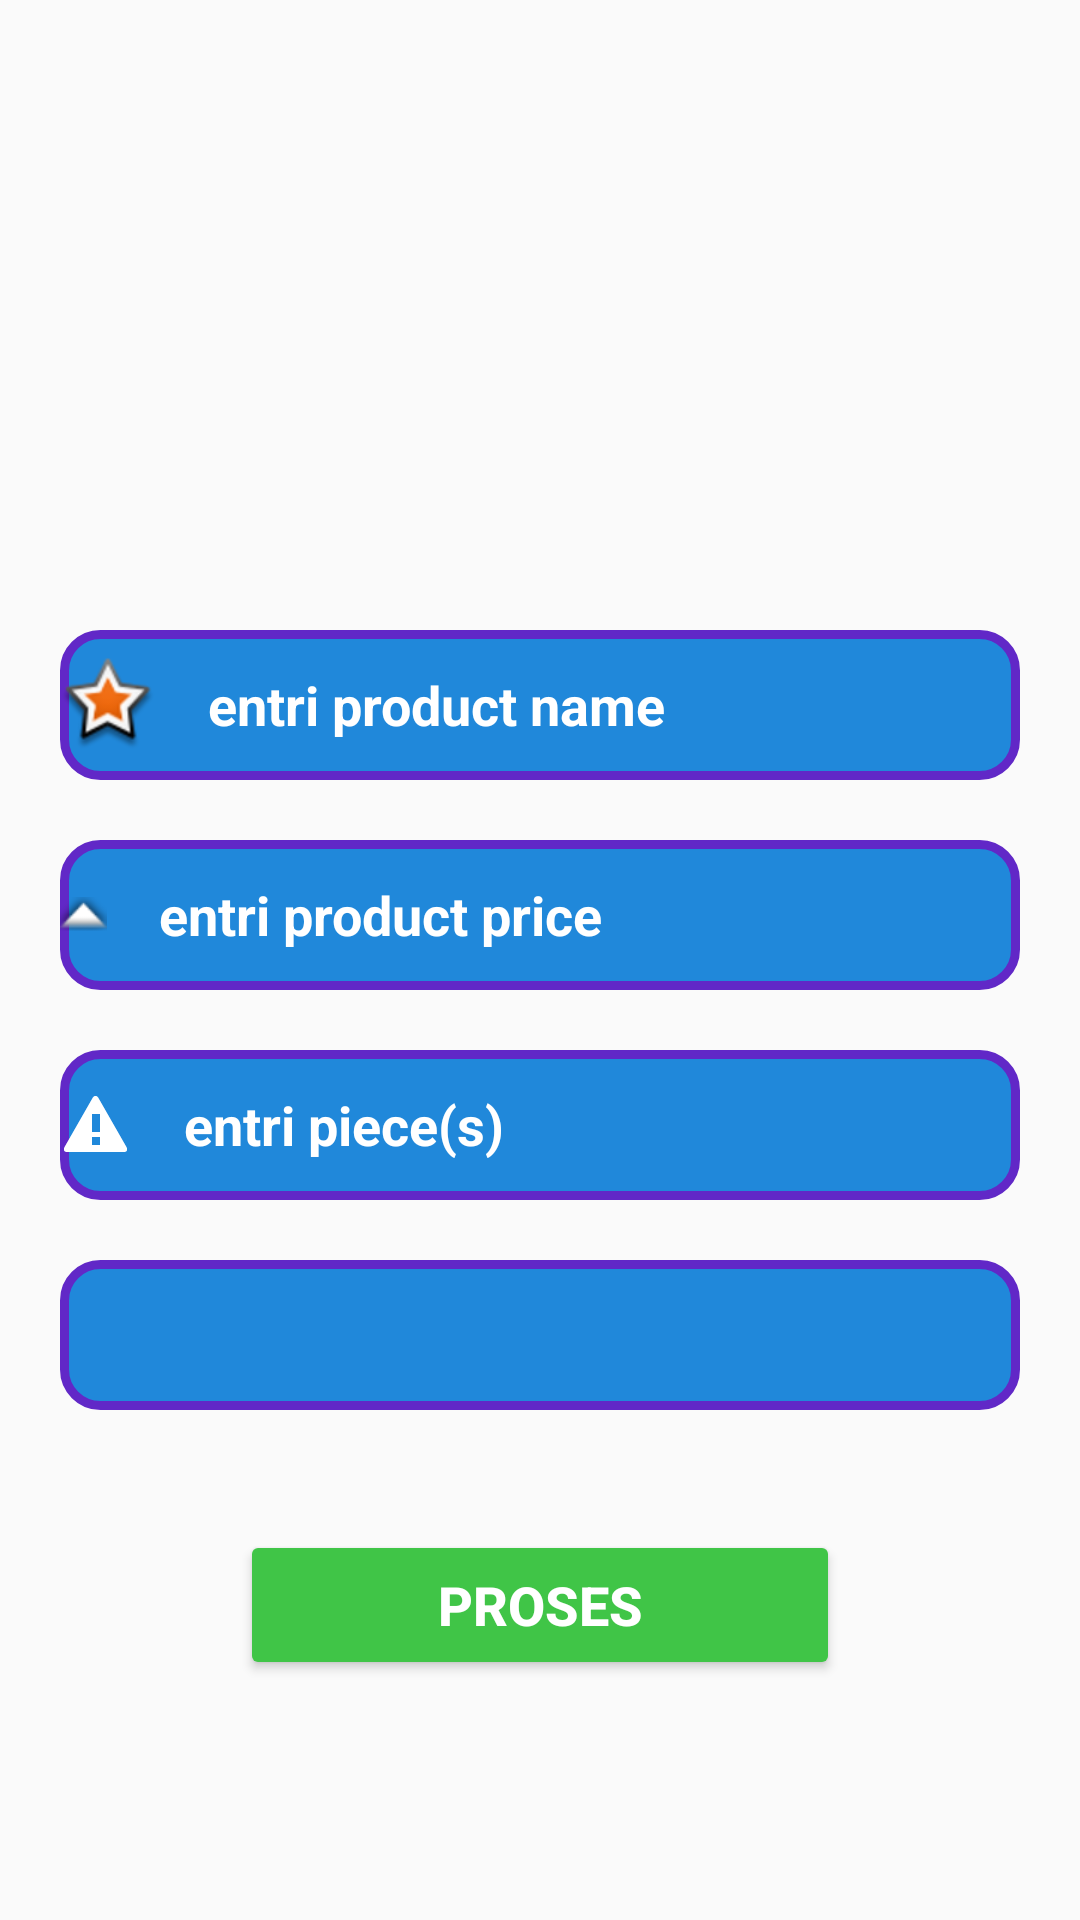

Here is an Android app screen rendered from its layout file. Give the layout XML and the strings, colors and styles it references.
<!-- AndroidManifest.xml: application theme Theme.Project1IbrahimTrplC -->
<!-- res/layout/activity_tiga.xml -->
<?xml version="1.0" encoding="utf-8"?>
<RelativeLayout xmlns:android="http://schemas.android.com/apk/res/android"
    xmlns:app="http://schemas.android.com/apk/res-auto"
    xmlns:tools="http://schemas.android.com/tools"
    android:layout_width="match_parent"
    android:layout_height="match_parent"
    tools:context=".TigaActivity">

    <ImageView
        android:src="@drawable/images"
        android:layout_width="150dp"
        android:layout_height="150dp"
        android:id="@+id/image"
        android:layout_centerHorizontal="true"
        android:layout_marginTop="10dp"/>

    <EditText
        android:id="@+id/editProduct"
        android:layout_width="match_parent"
        android:layout_height="50dp"
        android:layout_below="@id/image"
        android:layout_marginStart="20dp"
        android:layout_marginTop="50dp"
        android:layout_marginEnd="20dp"
        android:background="@drawable/border_style"
        android:drawableLeft="@android:drawable/star_big_on"
        android:hint="    entri product name"
        android:textColor="@color/black"
        android:textColorHint="@color/white"
        android:textSize="18sp"
        android:textStyle="bold" />

    <EditText
        android:layout_width="match_parent"
        android:layout_height="50dp"
        android:id="@+id/editTotal"
        android:layout_below="@id/editProduct"
        android:layout_marginStart="20dp"
        android:layout_marginEnd="20dp"
        android:layout_marginTop="20dp"
        android:background="@drawable/border_style"
        android:hint="    entri product price"
        android:textStyle="bold"
        android:textSize="18sp"
        android:textColorHint="@color/white"
        android:drawableLeft="@android:drawable/arrow_up_float"
        android:textColor="@color/black"/>

    <EditText
        android:id="@+id/editPrice"
        android:layout_width="match_parent"
        android:layout_height="50dp"
        android:layout_below="@id/editTotal"
        android:layout_marginStart="20dp"
        android:layout_marginTop="20dp"
        android:layout_marginEnd="20dp"
        android:background="@drawable/border_style"
        android:drawableLeft="@android:drawable/stat_sys_warning"
        android:hint="    entri piece(s)"
        android:textStyle="bold"
        android:textSize="18sp"
        android:textColorHint="@color/white"
        android:textColor="@color/black"
        />

    <Spinner
        android:id="@+id/spinPieces"
        android:layout_width="match_parent"
        android:layout_height="50dp"
        android:layout_marginStart="20dp"
        android:layout_marginEnd="20dp"
        android:layout_marginTop="20dp"
        android:layout_below="@id/editPrice"
        android:background="@drawable/border_style" />

    <Button
        android:layout_width="200dp"
        android:layout_height="50dp"
        android:id="@+id/btnTransaction"
        android:text="Proses"
        android:layout_below="@id/spinPieces"
        android:layout_marginStart="20dp"
        android:layout_marginEnd="20dp"
        android:layout_marginTop="40dp"
        android:backgroundTint="@color/green"
        android:textColor="@color/white"
        android:textSize="18sp"
        android:textStyle="bold"
        android:layout_centerHorizontal="true"/>

</RelativeLayout>
<!-- resources referenced by this layout -->
<resources>
  <color name="black">#FF000000</color>
  <color name="green">#40C547</color>
  <color name="white">#FFFFFFFF</color>
  <!-- drawable border_style (drawable) -->
  <shape xmlns:android="http://schemas.android.com/apk/res/android">
      <solid
          android:color="#2088DA"/>
      <corners
          android:bottomLeftRadius="12dp"
          android:bottomRightRadius="12dp"
          android:topLeftRadius="12dp"
          android:topRightRadius="12dp"/>
      <stroke
          android:color="#6128C7"
          android:width="3dp"/>
  </shape>
  <style name="Theme.Project1IbrahimTrplC" parent="Theme.AppCompat.Light.DarkActionBar">
          
          <item name="colorPrimary">@color/purple_500</item>
          <item name="colorPrimaryDark">@color/purple_700</item>
          <item name="colorAccent">@color/teal_200</item>
          
      </style>
  <color name="purple_500">#FF6200EE</color>
  <color name="purple_700">#FF3700B3</color>
  <color name="teal_200">#FF03DAC5</color>
</resources>
